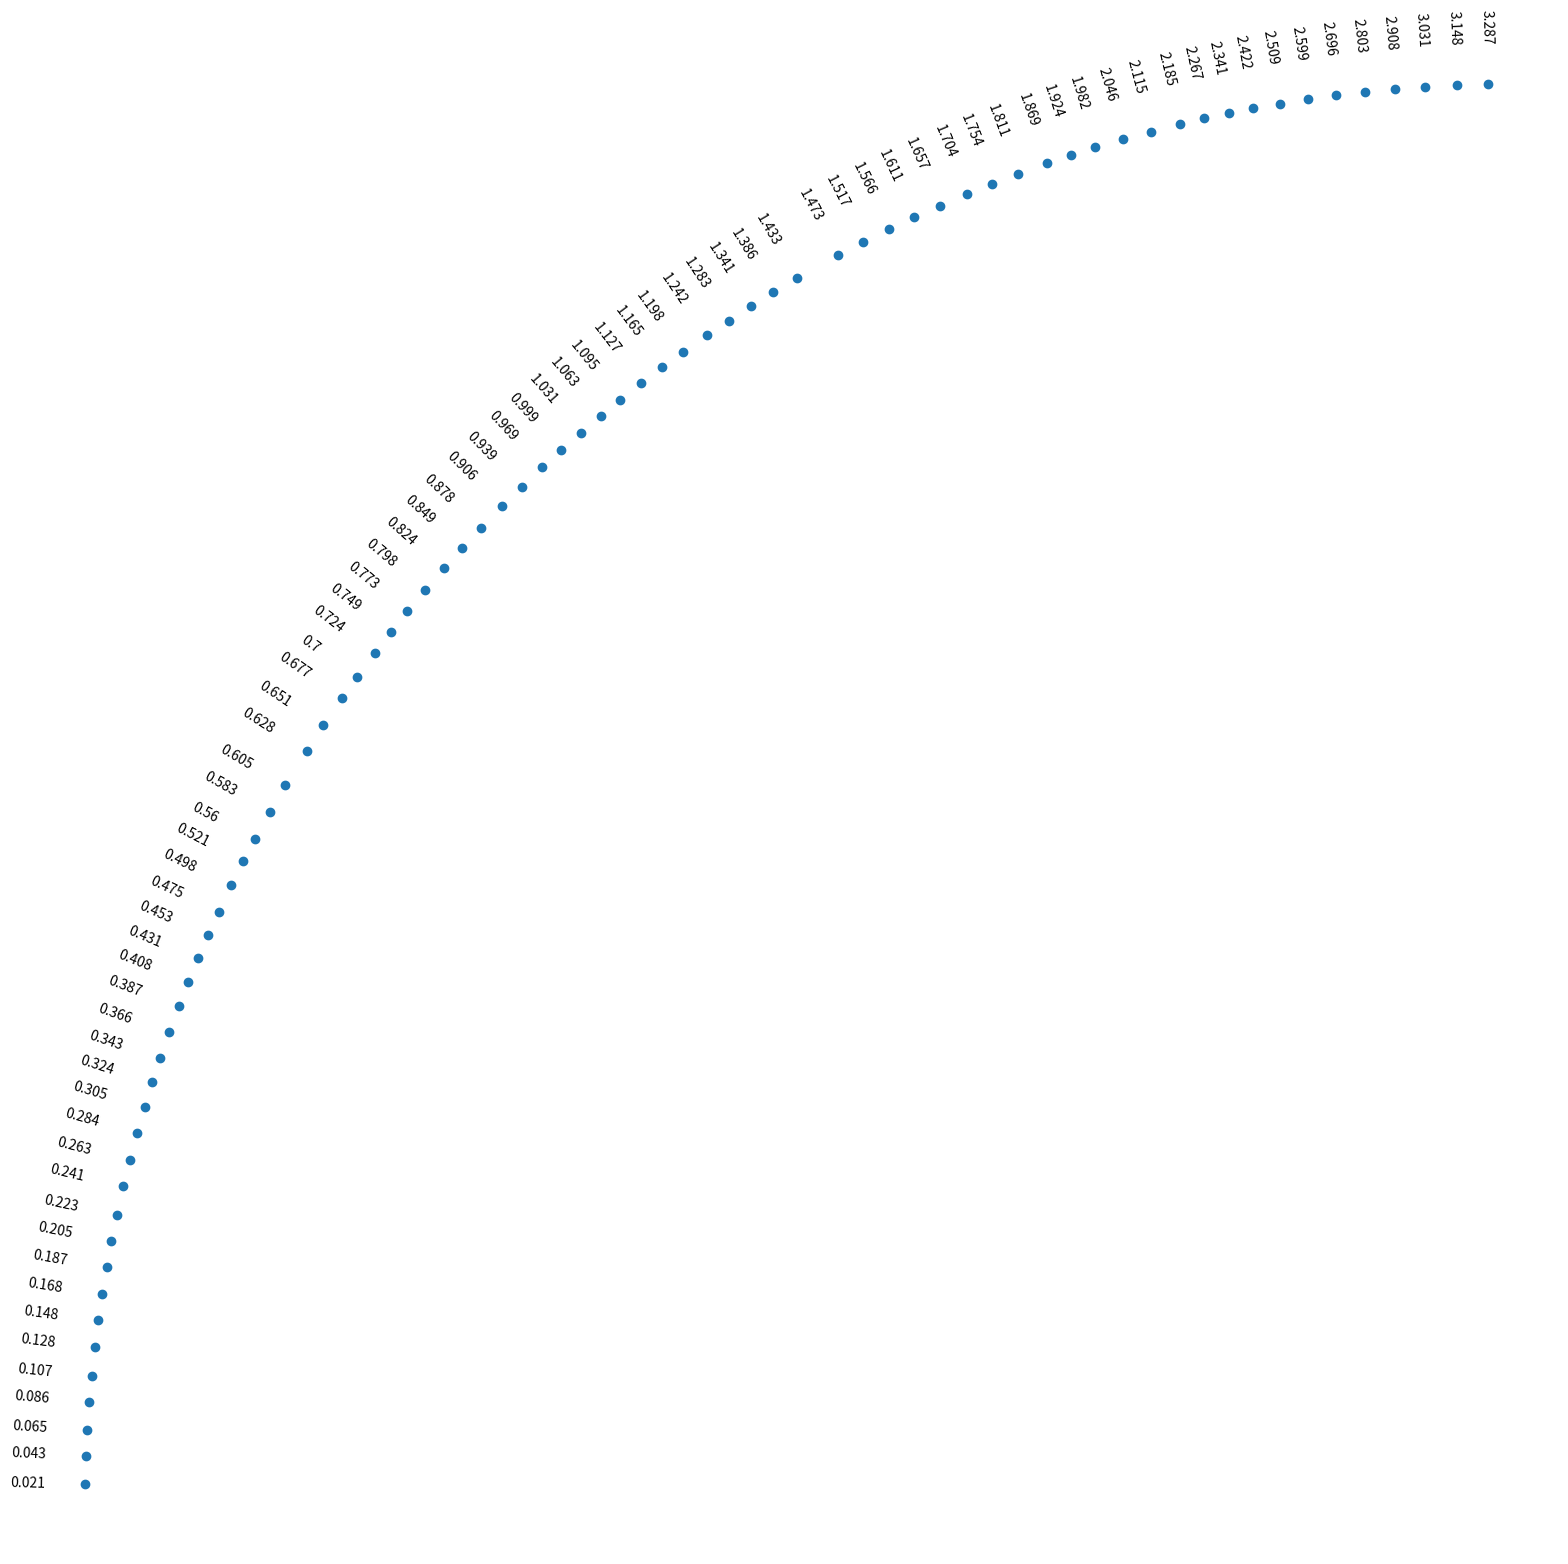
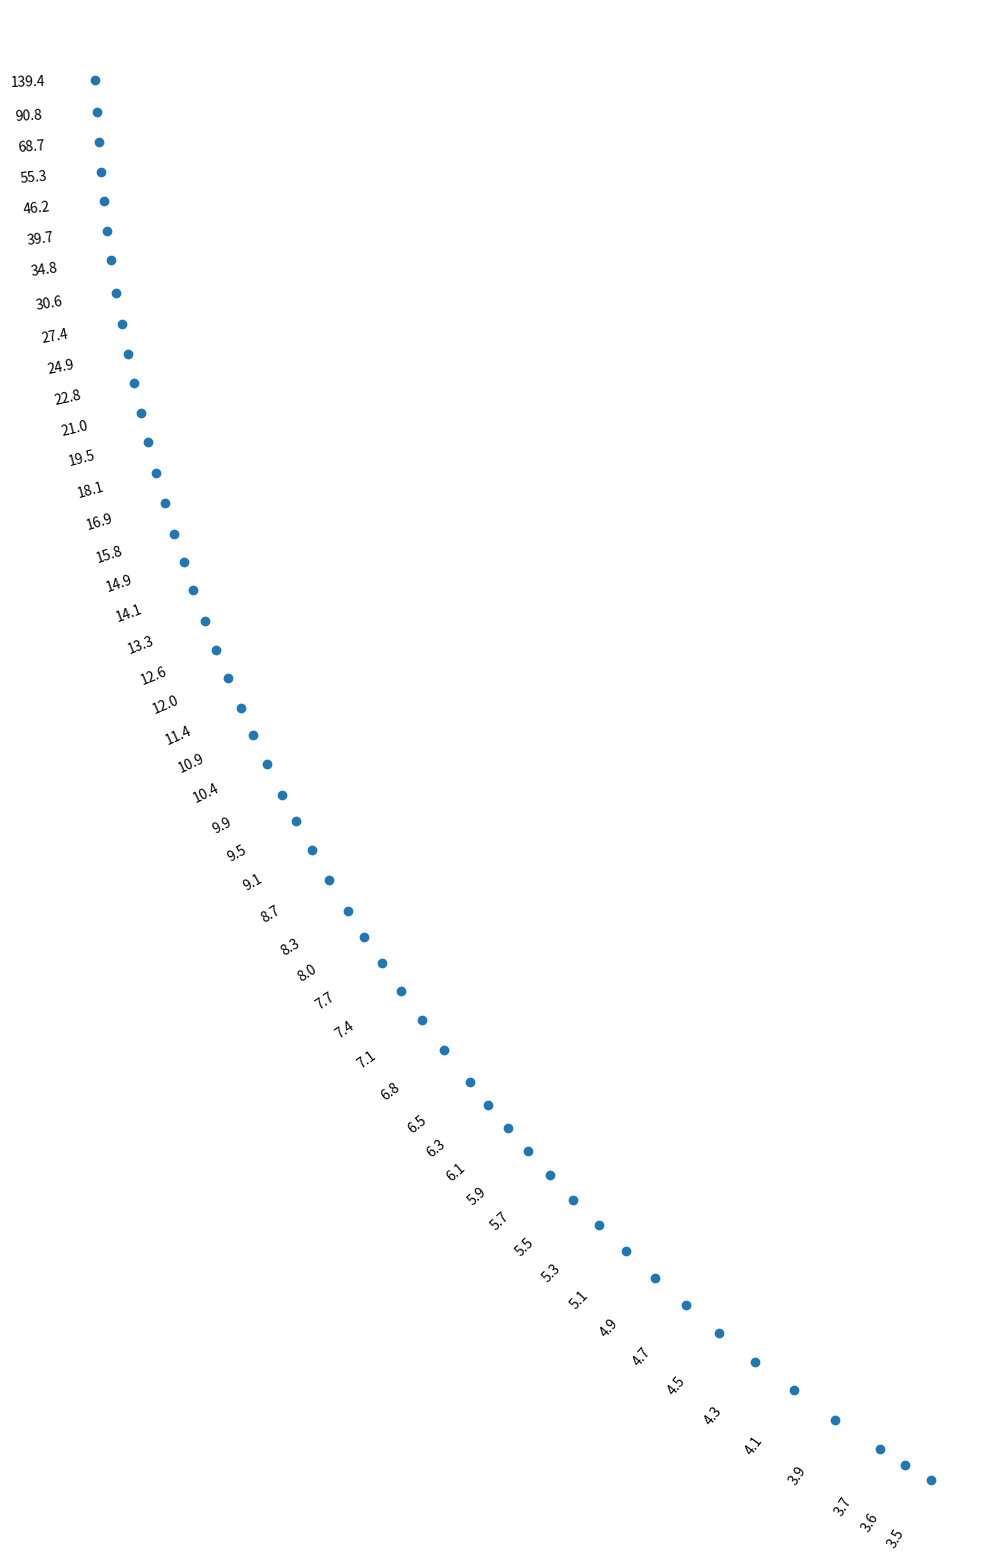

Reproduce these figures in Python, in order.
import math
import numpy as np
import matplotlib.pyplot as plt
(fig, ax) = plt.subplots(figsize = (20,20))

stativ_høyde = 2 #stativet er 1,5 over bakken
stav_lengde = 200 #hvor lang staven med måleren er, denne er viktig ettersom "giringen" er en mulitplikasjon av denne
a_gir = 1.25*stav_lengde   #hvor mye lenger "girestaven" er
c_gir = 2*stav_lengde   #hvor mye lenger "girestaven" er

#for å få mer nøyaktige målinger gires vinklingen opp:
def c_amp(c):   #c er den ekte vinkelen over 90*
    c = math.radians(c)
    b = math.sqrt((stav_lengde**2)+(c_gir**2)-2*stav_lengde*c_gir*math.cos(c))
    v = math.asin((math.sin(c)*c_gir)/b)
    return math.degrees(v)

def a_amp(a):   #vinkel på kikkert inn. vinkel på skiven ut
    a = math.radians(a)
    b = math.sqrt((stav_lengde**2)+(a_gir**2)-2*stav_lengde*a_gir*math.cos(a))
    v = math.asin((math.sin(a)*a_gir)/b)
    return math.degrees(v)


def a_fraskive(av): #vinkel fra skive inn. Vinkel på kikkert ut
    av = math.radians(av)
    r = (math.cos(av))**2
    s = math.acos((-stav_lengde*(r-1)+(1/2)*math.sqrt((2*stav_lengde*(r-1))**2-4*(stav_lengde**2*(1-r)-a_gir**2*r)))/a_gir)
    s = math.degrees(s)
    return s

def c_fraskive(cv): #vinkel fra skive inn. Vinkel på kikkert ut
    cv = math.radians(cv)
    r = (math.cos(cv))**2
    s = math.acos((-stav_lengde*(r-1)+(1/2)*math.sqrt((2*stav_lengde*(r-1))**2-4*(stav_lengde**2*(1-r)-c_gir**2*r)))/c_gir)
    s = math.degrees(s)
    return s


def a_sektor(a):    #grader fra rett frem, og ned
    a = math.radians(90-a)
    return (1/math.cos(a))*math.sin(a)  #sec(x) = 1/cos(x)

def c_sektor(c):    #grader over 90* (som er rett frem)
    c = math.radians(c)
    return stativ_høyde*math.sin(c)*(1/math.cos(c))

def høyde(a,c):
    return a_sektor(a)*c_sektor(c)+stativ_høyde


a_max = 16 #måler ikke mer enn 14 grader ned fra rett frem
c_max = 61 #måler ikke mer enn 60 grader opp fra rett frem
a_val = []
a_ang = []
a_v = 0
a_v_last = 1


while a_amp(a_v) <= a_amp(a_max):
    if round(a_sektor(a_v)*10,1).is_integer() and a_amp(a_v) > a_v_last+1:
        a_ang.append(a_amp(a_v))
        a_val.append(round(a_sektor(a_v),1))
        a_v_last = a_amp(a_v)
        
    a_v += 0.001

c_val = []
c_ang = []
c_v = 0.001
c_v_last = 0.002

while c_amp(c_v) <= c_amp(c_max):
    if round((c_sektor(c_v))*1000,1).is_integer() and c_amp(c_v) > c_v_last+1:
        c_ang.append(c_amp(c_v))
        c_val.append(round(c_sektor(c_v),3))
        c_v_last = c_amp(c_v)
        
    c_v += 0.01





alphas = []

for i in range(0, len(c_ang)):
    alpha=(2*np.pi/360)
    alphas.append(c_ang[i]*alpha+np.deg2rad(90))


coordX = np.cos(alphas)
coordY = np.sin(alphas)
points = np.c_[coordX, coordY, alphas]
r = 1.04 #verdiplassering unna sentrum
ax.scatter(points[:,0], points[:,1])

for i in range(0,len(points)):
    a = points[i,2] 
    x,y = (r*np.cos(a), r*np.sin(a))
    if points[i,0] < 0: 
        a = a - np.pi
    ax.text(x,y, f"{c_val[len(points)-i-1]}", rotation = np.rad2deg(a), ha="center", va="center")   #{round(c_fraskive(c_ang[len(points)-i-1]),2)}: 


ax.axis("off")
plt.gca().set_aspect('equal')

plt.show()

(fig, ax) = plt.subplots(figsize = (20,20))
alphas = []

for i in range(0, len(a_ang)):
    alpha=(2*np.pi/360)
    alphas.append(a_ang[i]*alpha+np.deg2rad(180))


coordX = np.cos(alphas)
coordY = np.sin(alphas)
points = np.c_[coordX, coordY, alphas]
r = 1.04 #verdiplassering unna sentrum
ax.scatter(points[:,0], points[:,1])

for i in range(0,len(points)):
    a = points[i,2] 
    x,y = (r*np.cos(a), r*np.sin(a))
    if points[i,0] < 0: 
        a = a - np.pi
    ax.text(x,y, f"{a_val[i]}", rotation = np.rad2deg(a), ha="center", va="center") #{round(a_fraskive(a_ang[i]),2)}: 

ax.axis("off")
plt.gca().set_aspect('equal')

plt.show()
